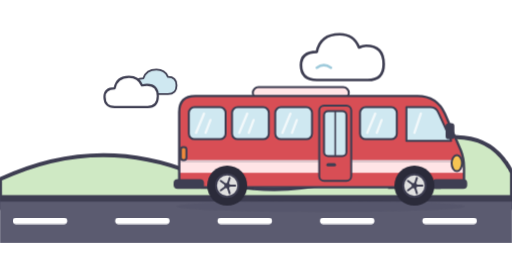
t = 0.00 s
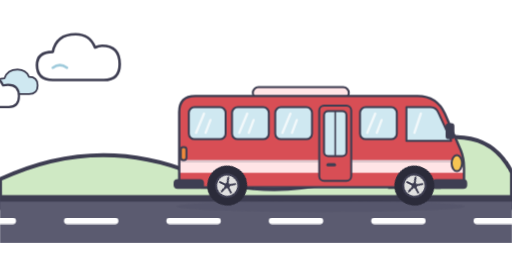
t = 6.00 s
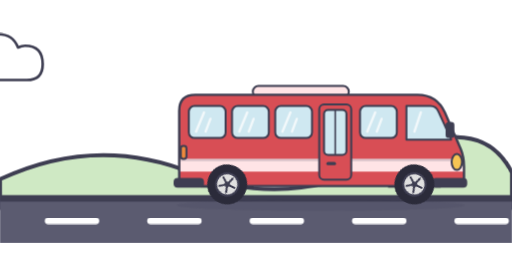
t = 7.75 s
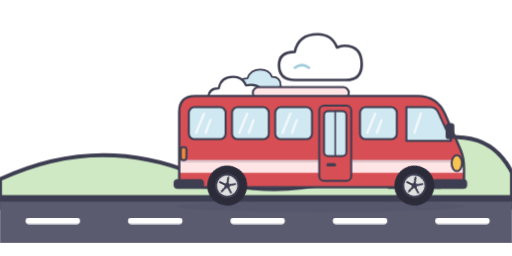
t = 9.50 s

The animated SVG that drew these frames (rendered in a browser with its animation timeline set to each time). Animation: 4 CSS @keyframes rules; frames cover the first 9.50 s, repeats indefinitely.

<svg xmlns="http://www.w3.org/2000/svg" viewBox="0 0 320 160" width="320" height="160" role="img" aria-labelledby="t-searching-for-buses"><title id="t-searching-for-buses">Searching for buses</title><style>.spin{transform-box:fill-box;transform-origin:center;animation:spin .7s linear infinite}@keyframes spin{to{transform:rotate(360deg)}}.rd{animation:rd .8s linear infinite}.bob{animation:bob .5s ease-in-out infinite}.c1{animation:cl 9s linear infinite}.c2{animation:cl 14s linear infinite;animation-delay:-6s}@keyframes rd{to{transform:translateX(-64px)}}@keyframes bob{50%{transform:translateY(-1.5px)}}@keyframes cl{from{transform:translateX(330px)}to{transform:translateX(-120px)}}@media (prefers-reduced-motion: reduce){*{animation:none !important}}</style><defs><clipPath id="rdclip"><rect width="320" height="160"/></clipPath></defs><g transform="translate(0,6) rotate(0) scale(0.55)"><g class="c1"><path d="M30,80 Q12,80 12,63 Q12,48 30,48 Q34,28 56,28 Q72,28 78,43 Q82,41 86,41 Q106,41 106,62 Q106,80 88,80 Z" fill="#fff" stroke="#3e3e52" stroke-width="3" stroke-linecap="round" stroke-linejoin="round"/><path d="M30,66 Q38,60 46,66" fill="none" stroke="#9fcbdc" stroke-width="3" stroke-linecap="round"/></g></g><g transform="translate(0,30) rotate(0) scale(0.45)"><g class="c2"><path d="M62,64 Q50,64 50,52 Q50,42 62,42 Q66,30 80,30 Q92,30 96,40 Q108,40 108,52 Q108,64 96,64 Z" fill="#cfe8f1" stroke="#3e3e52" stroke-width="2.5" stroke-linecap="round" stroke-linejoin="round"/><path d="M22,82 Q8,82 8,68 Q8,56 22,56 Q25,40 42,40 Q55,40 60,52 Q64,51 67,51 Q82,51 82,67 Q82,82 68,82 Z" fill="#fff" stroke="#3e3e52" stroke-width="3" stroke-linecap="round" stroke-linejoin="round"/></g></g><path d="M0,112 Q60,84 120,108 T240,100 T320,108 L320,130 L0,130 Z" fill="#cfe9c4" stroke="#3e3e52" stroke-width="2.5" stroke-linecap="round" stroke-linejoin="round"/><rect x="0" y="122" width="320" height="30" fill="#5b5b70"/><rect x="0" y="122" width="320" height="4" fill="#3e3e52"/><g clip-path="url(#rdclip)"><g class="rd"><rect x="8" y="136" width="34" height="4" rx="2" fill="#fff"/><rect x="72" y="136" width="34" height="4" rx="2" fill="#fff"/><rect x="136" y="136" width="34" height="4" rx="2" fill="#fff"/><rect x="200" y="136" width="34" height="4" rx="2" fill="#fff"/><rect x="264" y="136" width="34" height="4" rx="2" fill="#fff"/><rect x="328" y="136" width="34" height="4" rx="2" fill="#fff"/><rect x="392" y="136" width="34" height="4" rx="2" fill="#fff"/></g></g><g transform="translate(98,38) rotate(0) scale(0.5)"><g class="bob"><ellipse cx="205" cy="182" rx="180" ry="7" fill="#3e3e52" opacity=".12"/><rect x="120" y="33" width="120" height="14" rx="7" fill="#ffe4e6" stroke="#3e3e52" stroke-width="2.5" stroke-linecap="round" stroke-linejoin="round"/><path d="M55,160 a33,33 0 0 1 66,0 z" fill="#2b2b3a"/><path d="M289,160 a33,33 0 0 1 66,0 z" fill="#2b2b3a"/><path d="M28,150 L28,64 Q28,44 48,44 L326,44 Q350,44 360,66 L380,112 Q384,122 384,134 L384,148 Q384,158 374,158 L38,158 Q28,158 28,150 Z" fill="#d84e55"/><clipPath id="bodyclip-std"><path d="M28,150 L28,64 Q28,44 48,44 L326,44 Q350,44 360,66 L380,112 Q384,122 384,134 L384,148 Q384,158 374,158 L38,158 Q28,158 28,150 Z"/></clipPath><g clip-path="url(#bodyclip-std)"><rect x="20" y="124" width="380" height="16" fill="#ffe4e6"/><rect x="20" y="124" width="380" height="3" fill="#3e3e52" opacity=".18"/></g><path d="M28,150 L28,64 Q28,44 48,44 L326,44 Q350,44 360,66 L380,112 Q384,122 384,134 L384,148 Q384,158 374,158 L38,158 Q28,158 28,150 Z" fill="none" stroke="#3e3e52" stroke-width="3" stroke-linecap="round" stroke-linejoin="round"/><g id="windows"><rect x="40" y="58" width="46" height="40" rx="7" fill="#cfe8f1" stroke="#3e3e52" stroke-width="2.5" stroke-linecap="round" stroke-linejoin="round"/><path d="M49,90 L59,66" stroke="#fff" stroke-width="3" stroke-linecap="round" opacity=".75"/><path d="M61,90 L67,74" stroke="#fff" stroke-width="3" stroke-linecap="round" opacity=".75"/><rect x="94" y="58" width="46" height="40" rx="7" fill="#cfe8f1" stroke="#3e3e52" stroke-width="2.5" stroke-linecap="round" stroke-linejoin="round"/><path d="M103,90 L113,66" stroke="#fff" stroke-width="3" stroke-linecap="round" opacity=".75"/><path d="M115,90 L121,74" stroke="#fff" stroke-width="3" stroke-linecap="round" opacity=".75"/><rect x="148" y="58" width="46" height="40" rx="7" fill="#cfe8f1" stroke="#3e3e52" stroke-width="2.5" stroke-linecap="round" stroke-linejoin="round"/><path d="M157,90 L167,66" stroke="#fff" stroke-width="3" stroke-linecap="round" opacity=".75"/><path d="M169,90 L175,74" stroke="#fff" stroke-width="3" stroke-linecap="round" opacity=".75"/><rect x="254" y="58" width="46" height="40" rx="7" fill="#cfe8f1" stroke="#3e3e52" stroke-width="2.5" stroke-linecap="round" stroke-linejoin="round"/><path d="M263,90 L273,66" stroke="#fff" stroke-width="3" stroke-linecap="round" opacity=".75"/><path d="M275,90 L281,74" stroke="#fff" stroke-width="3" stroke-linecap="round" opacity=".75"/><path d="M312,58 L342,58 Q349,58 352,65 L368,100 L312,100 Z" fill="#cfe8f1" stroke="#3e3e52" stroke-width="2.5" stroke-linecap="round" stroke-linejoin="round"/><path d="M322,90 L330,66" stroke="#fff" stroke-width="3" stroke-linecap="round" opacity=".75"/></g><g id="door"><rect x="203" y="56" width="40" height="94" rx="6" fill="#d84e55" stroke="#3e3e52" stroke-width="2.5" stroke-linecap="round" stroke-linejoin="round"/><rect x="209" y="63" width="28" height="56" rx="5" fill="#cfe8f1" stroke="#3e3e52" stroke-width="2.5" stroke-linecap="round" stroke-linejoin="round"/><line x1="223" y1="63" x2="223" y2="119" stroke="#3e3e52" stroke-width="2"/><rect x="212" y="128" width="12" height="4" rx="2" fill="#3e3e52"/></g><rect x="21" y="148" width="38" height="12" rx="5" fill="#3e3e52"/><rect x="344" y="148" width="44" height="12" rx="5" fill="#3e3e52"/><rect x="30" y="108" width="7" height="16" rx="3" fill="#f08a3c" stroke="#3e3e52" stroke-width="2.5" stroke-linecap="round" stroke-linejoin="round"/><ellipse id="headlight" cx="375" cy="128" rx="6.5" ry="10" fill="#f6c453" stroke="#3e3e52" stroke-width="2.5" stroke-linecap="round" stroke-linejoin="round"/><rect x="361" y="78" width="11" height="20" rx="4" fill="#3e3e52"/><g id="wheel-rear" class="wheel"><g class="spin"><circle cx="88" cy="156" r="25" fill="#2b2b3a"/><circle cx="88" cy="156" r="14.0" fill="#e0e0e0" stroke="#3e3e52" stroke-width="2.5"/><line x1="88" y1="156" x2="98.0" y2="156.0" stroke="#3e3e52" stroke-width="2.5" stroke-linecap="round"/><line x1="88" y1="156" x2="91.1" y2="165.5" stroke="#3e3e52" stroke-width="2.5" stroke-linecap="round"/><line x1="88" y1="156" x2="79.9" y2="161.9" stroke="#3e3e52" stroke-width="2.5" stroke-linecap="round"/><line x1="88" y1="156" x2="79.9" y2="150.1" stroke="#3e3e52" stroke-width="2.5" stroke-linecap="round"/><line x1="88" y1="156" x2="91.1" y2="146.5" stroke="#3e3e52" stroke-width="2.5" stroke-linecap="round"/><circle cx="88" cy="156" r="3.5" fill="#3e3e52"/></g></g><g id="wheel-front" class="wheel"><g class="spin"><circle cx="322" cy="156" r="25" fill="#2b2b3a"/><circle cx="322" cy="156" r="14.0" fill="#e0e0e0" stroke="#3e3e52" stroke-width="2.5"/><line x1="322" y1="156" x2="332.0" y2="156.0" stroke="#3e3e52" stroke-width="2.5" stroke-linecap="round"/><line x1="322" y1="156" x2="325.1" y2="165.5" stroke="#3e3e52" stroke-width="2.5" stroke-linecap="round"/><line x1="322" y1="156" x2="313.9" y2="161.9" stroke="#3e3e52" stroke-width="2.5" stroke-linecap="round"/><line x1="322" y1="156" x2="313.9" y2="150.1" stroke="#3e3e52" stroke-width="2.5" stroke-linecap="round"/><line x1="322" y1="156" x2="325.1" y2="146.5" stroke="#3e3e52" stroke-width="2.5" stroke-linecap="round"/><circle cx="322" cy="156" r="3.5" fill="#3e3e52"/></g></g></g></g></svg>
